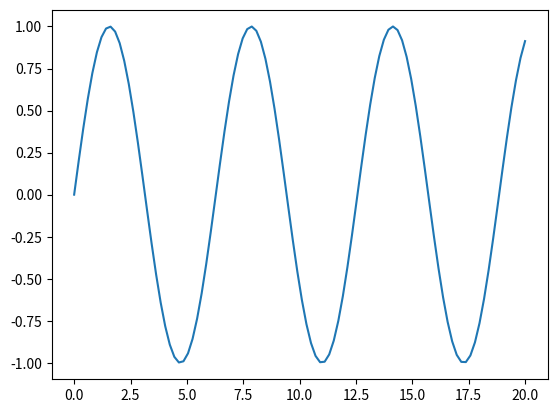
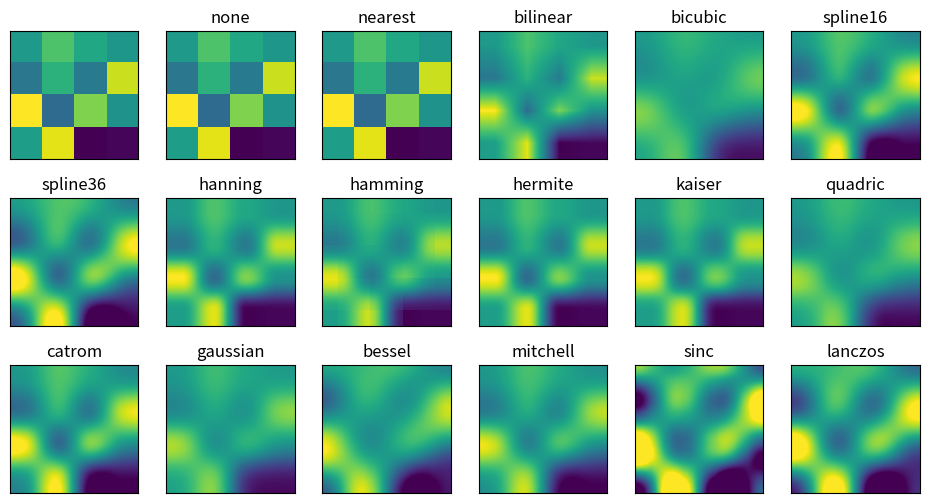

The matplotlib source for these figures, in order:
import matplotlib.pyplot as plt
import matplotlib as mpl
import numpy as np
# import _mysql_connector as conn
from scipy.stats import norm
from scipy.integrate import quad
ϕ=norm() 
value,error=quad(ϕ.pdf,-2,2)
print(value) 
x = np.linspace(0, 20, 100)
plt.plot(x, np.sin(x))
a = np.linspace(-np.pi, np.pi, 100)    # Create even grid from -π to π
b = np.cos(a)                          # Apply cosine to each element of a
c = np.sin(a) 
print(b@c)

print("Hello")
methods = [None, 'none', 'nearest', 'bilinear', 'bicubic', 'spline16',
           'spline36', 'hanning', 'hamming', 'hermite', 'kaiser', 'quadric',
           'catrom', 'gaussian', 'bessel', 'mitchell', 'sinc', 'lanczos']
np.random.seed(0)
grid = np.random.rand(4, 4)

fig, axes = plt.subplots(3, 6, figsize=(12, 6),
                         subplot_kw={'xticks': [], 'yticks': []})

fig.subplots_adjust(hspace=0.3, wspace=0.05)
for ax, interp_method in zip(axes.flat, methods):
    ax.imshow(grid, interpolation=interp_method, cmap='viridis')
    ax.set_title(interp_method)

plt.show()

